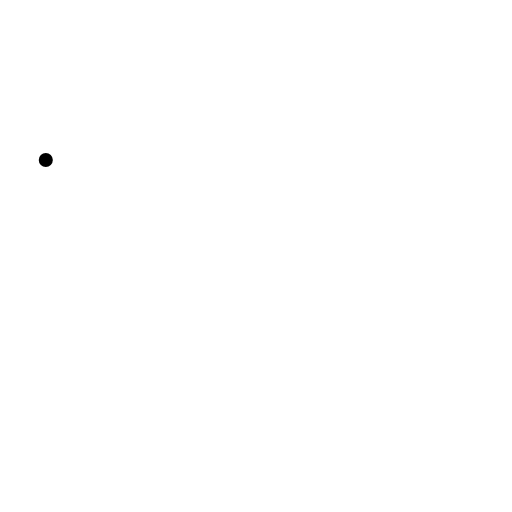
t = 0.00 s
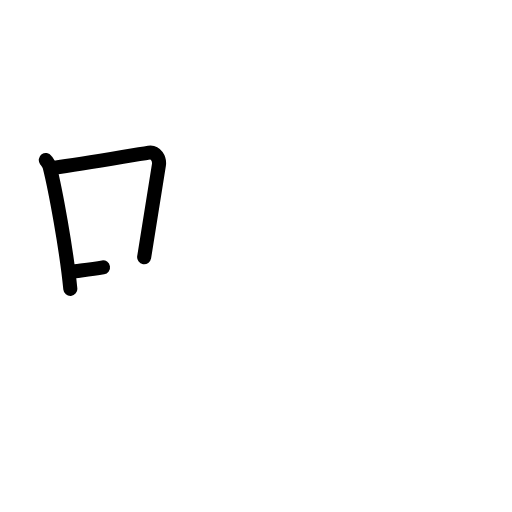
t = 2.40 s
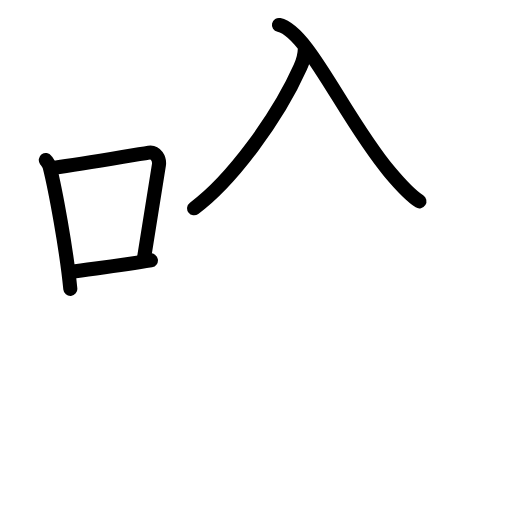
t = 4.80 s
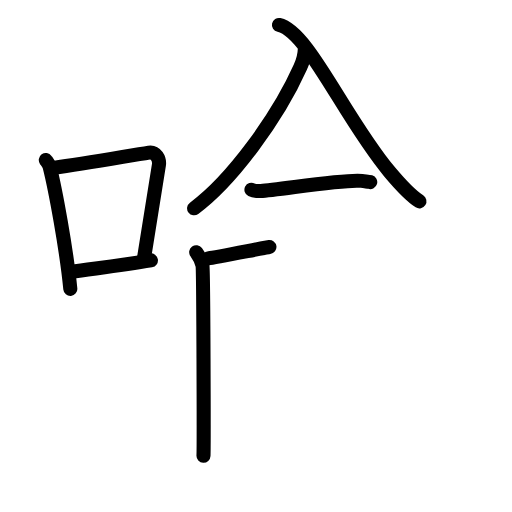
t = 7.20 s
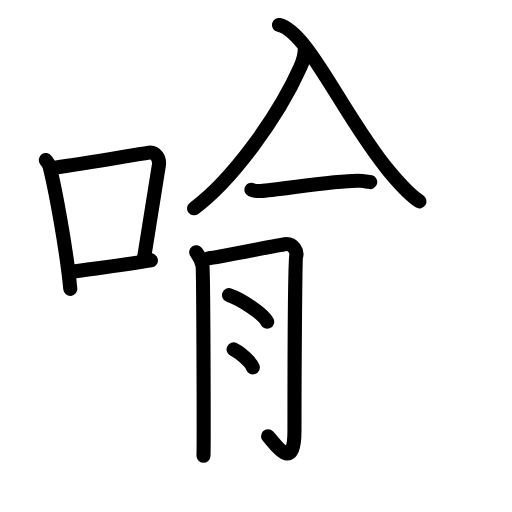
t = 9.60 s
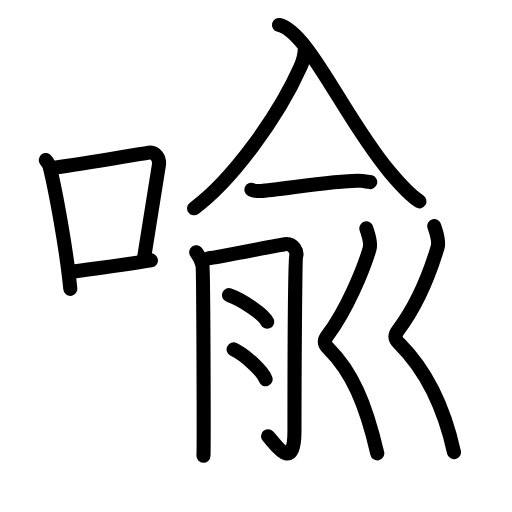
t = 12.00 s

The animated SVG that drew these frames (rendered in a browser with its animation timeline set to each time). Animation: 39 SMIL elements (animate=39); one cycle of 12.00 s.

<?xml version="1.0" encoding="UTF-8"?>
<!--
AniKanjiVG is licensed by CC-BY-SA Paul C. Sommerhoff (https://bitbucket.org/sommerhoff/anikanjivg).
AniKanjiVG uses KanjiVG which is licensed by CC-BY-SA Ulrich Apel (http://kanjivg.tagaini.net).
See also http://creativecommons.org/licenses/by-sa/3.0/
-->
<svg xmlns:kvg='http://kanjivg.tagaini.net' xmlns='http://www.w3.org/2000/svg' width='109' height='109' viewBox='0 0 109 109' style='fill:none;stroke:#000000;stroke-width:3;stroke-linecap:round;stroke-linejoin:round;' id="kvg:kanji_055a9"><g id="kvg:055a9" kvg:element="喩"><g id="kvg:055a9-g1" kvg:element="口" kvg:position="left" kvg:radical="tradit"><path id="kvg:055a9-s1" kvg:type="㇑" d="M9.75,34.07c0.34,0.47,0.69,0.86,0.83,1.46c1.18,4.68,3.58,17.57,4.39,25.97"><animate attributeName="d" begin="0.0s" dur="0.5s" from="M9.75,34.07C9.75,34.07,9.75,34.07,9.75,34.07" to="M9.75,34.07c0.34,0.47,0.69,0.86,0.83,1.46" />
<animate attributeName="d" begin="0.5s" dur="0.5s" from="M9.75,34.07c0.34,0.47,0.69,0.86,0.83,1.46c0,0,0,0,0,0,0" to="M9.75,34.07c0.34,0.47,0.69,0.86,0.83,1.46c1.18,4.68,3.58,17.57,4.39,25.97" />
</path>
<path id="kvg:055a9-s2" kvg:type="㇕b" d="M11.36,35.74c7.14-0.99,16.38-2.64,20.35-3.25c1.45-0.22,2.32,1.33,2.12,2.65c-0.86,5.46-1.87,12.06-3.14,19.61"><animate attributeName="d" begin="1.0s" dur="0.3333333333333333s" from="M11.36,35.74C11.36,35.74,11.36,35.74,11.36,35.74" to="M11.36,35.74c7.14-0.99,16.38-2.64,20.35-3.25" />
<animate attributeName="d" begin="1.3333333333333333s" dur="0.3333333333333333s" from="M11.36,35.74c7.14-0.99,16.38-2.64,20.35-3.25c0,0,0,0,0,0,0" to="M11.36,35.74c7.14-0.99,16.38-2.64,20.35-3.25c1.45-0.22,2.32,1.33,2.12,2.65" />
<animate attributeName="d" begin="1.6666666666666665s" dur="0.3333333333333333s" from="M11.36,35.74c7.14-0.99,16.38-2.64,20.35-3.25c1.45-0.22,2.32,1.33,2.12,2.65c0,0,0,0,0,0,0" to="M11.36,35.74c7.14-0.99,16.38-2.64,20.35-3.25c1.45-0.22,2.32,1.33,2.12,2.65c-0.86,5.46-1.87,12.06-3.14,19.61" />
<animate attributeName="d" begin="0s" dur="1.0s" from="M-100,-100" to="M-100,-100" />
</path>
<path id="kvg:055a9-s3" kvg:type="㇐b" d="M15.13,57.9c4.66-0.69,10.6-1.39,17-2.46"><animate attributeName="d" begin="2.0s" dur="1.0s" from="M15.13,57.9C15.13,57.9,15.13,57.9,15.13,57.9" to="M15.13,57.9c4.66-0.69,10.6-1.39,17-2.46" />
<animate attributeName="d" begin="0s" dur="2.0s" from="M-100,-100" to="M-100,-100" />
</path>
</g>
<g id="kvg:055a9-g2" kvg:element="兪" kvg:position="right"><g id="kvg:055a9-g3" kvg:element="入" kvg:position="top"><path id="kvg:055a9-s4" kvg:type="㇒" d="M 64.900813,10.431453 c -0.04496,1.753402 -0.431606,2.697541 -0.962123,3.884459 -4.88255,10.898068 -14.74656,24.25989 -22.614389,30.032629"><animate attributeName="d" begin="3.0s" dur="1.0s" from="M 64.900813,10.431453 C 64.900813,10.431453 , 64.900813,10.431453 , 64.900813,10.431453 " to="M 64.900813,10.431453 c -0.04496,1.753402 -0.431606,2.697541 -0.962123,3.884459 -4.88255,10.898068 -14.74656,24.25989 -22.614389,30.032629" />
<animate attributeName="d" begin="0s" dur="3.0s" from="M-100,-100" to="M-100,-100" />
</path>
<path id="kvg:055a9-s5" kvg:type="㇏" d="M 59.386395,5.3152892 C 65.6228,6.6784373 73.343249,25.137162 82.898922,36.539902 c 2.099248,2.508193 4.239392,4.955045 6.393167,6.318194"><animate attributeName="d" begin="4.0s" dur="0.5s" from="M 59.386395,5.3152892 C 59.386395,5.3152892 , 59.386395,5.3152892 , 59.386395,5.3152892 " to="M 59.386395,5.3152892 C 65.6228,6.6784373 73.343249,25.137162 82.898922,36.539902 " />
<animate attributeName="d" begin="4.5s" dur="0.5s" from="M 59.386395,5.3152892 C 65.6228,6.6784373 73.343249,25.137162 82.898922,36.539902 c0,0,0,0,0,0,0" to="M 59.386395,5.3152892 C 65.6228,6.6784373 73.343249,25.137162 82.898922,36.539902 c 2.099248,2.508193 4.239392,4.955045 6.393167,6.318194" />
<animate attributeName="d" begin="0s" dur="4.0s" from="M-100,-100" to="M-100,-100" />
</path>
</g>
<g id="kvg:055a9-g4" kvg:position="bottom"><g id="kvg:055a9-g5" kvg:element="一"><path id="kvg:055a9-s6" kvg:type="㇐" d="M53.53,40.39c0.52,0.26,1.47,0.28,1.99,0.26C59,40.5,73.75,38,77,38.51c0.86,0.13,1.38,0.12,1.82,0.25"><animate attributeName="d" begin="5.0s" dur="0.3333333333333333s" from="M53.53,40.39C53.53,40.39,53.53,40.39,53.53,40.39" to="M53.53,40.39c0.52,0.26,1.47,0.28,1.99,0.26" />
<animate attributeName="d" begin="5.333333333333333s" dur="0.3333333333333333s" from="M53.53,40.39c0.52,0.26,1.47,0.28,1.99,0.26c0,0,0,0,0,0,0" to="M53.53,40.39c0.52,0.26,1.47,0.28,1.99,0.26C59,40.5,73.75,38,77,38.51" />
<animate attributeName="d" begin="5.666666666666667s" dur="0.3333333333333333s" from="M53.53,40.39c0.52,0.26,1.47,0.28,1.99,0.26C59,40.5,73.75,38,77,38.51c0,0,0,0,0,0,0" to="M53.53,40.39c0.52,0.26,1.47,0.28,1.99,0.26C59,40.5,73.75,38,77,38.51c0.86,0.13,1.38,0.12,1.82,0.25" />
<animate attributeName="d" begin="0s" dur="5.0s" from="M-100,-100" to="M-100,-100" />
</path>
</g>
<g id="kvg:055a9-g6" kvg:element="月" kvg:variant="true"><path id="kvg:055a9-s7" kvg:type="㇒" d="M41.77,53.69c0.66,0.92,1.11,1.85,1.33,2.77c0.22,0.92,0.31,38.5,0.22,40.57"><animate attributeName="d" begin="6.0s" dur="0.5s" from="M41.77,53.69C41.77,53.69,41.77,53.69,41.77,53.69" to="M41.77,53.69c0.66,0.92,1.11,1.85,1.33,2.77" />
<animate attributeName="d" begin="6.5s" dur="0.5s" from="M41.77,53.69c0.66,0.92,1.11,1.85,1.33,2.77c0,0,0,0,0,0,0" to="M41.77,53.69c0.66,0.92,1.11,1.85,1.33,2.77c0.22,0.92,0.31,38.5,0.22,40.57" />
<animate attributeName="d" begin="0s" dur="6.0s" from="M-100,-100" to="M-100,-100" />
</path>
<path id="kvg:055a9-s8" kvg:type="㇆" d="M44.43,54.98c1.48-0.13,15.06-2.86,16.16-3c1.97-0.26,2.71,1.71,2.47,2.5c-0.24,0.76-0.37,26.53-0.37,37.2c0,9.45-4.39,2.37-5.62,1.19"><animate attributeName="d" begin="7.0s" dur="0.25s" from="M44.43,54.98C44.43,54.98,44.43,54.98,44.43,54.98" to="M44.43,54.98c1.48-0.13,15.06-2.86,16.16-3" />
<animate attributeName="d" begin="7.25s" dur="0.25s" from="M44.43,54.98c1.48-0.13,15.06-2.86,16.16-3c0,0,0,0,0,0,0" to="M44.43,54.98c1.48-0.13,15.06-2.86,16.16-3c1.97-0.26,2.71,1.71,2.47,2.5" />
<animate attributeName="d" begin="7.5s" dur="0.25s" from="M44.43,54.98c1.48-0.13,15.06-2.86,16.16-3c1.97-0.26,2.71,1.71,2.47,2.5c0,0,0,0,0,0,0" to="M44.43,54.98c1.48-0.13,15.06-2.86,16.16-3c1.97-0.26,2.71,1.71,2.47,2.5c-0.24,0.76-0.37,26.53-0.37,37.2" />
<animate attributeName="d" begin="7.75s" dur="0.25s" from="M44.43,54.98c1.48-0.13,15.06-2.86,16.16-3c1.97-0.26,2.71,1.71,2.47,2.5c-0.24,0.76-0.37,26.53-0.37,37.2c0,0,0,0,0,0,0" to="M44.43,54.98c1.48-0.13,15.06-2.86,16.16-3c1.97-0.26,2.71,1.71,2.47,2.5c-0.24,0.76-0.37,26.53-0.37,37.2c0,9.45-4.39,2.37-5.62,1.19" />
<animate attributeName="d" begin="0s" dur="7.0s" from="M-100,-100" to="M-100,-100" />
</path>
<path id="kvg:055a9-s9" kvg:type="㇔" d="M48.75,62.82c2.87,1,7.41,4.12,8.13,5.67"><animate attributeName="d" begin="8.0s" dur="1.0s" from="M48.75,62.82C48.75,62.82,48.75,62.82,48.75,62.82" to="M48.75,62.82c2.87,1,7.41,4.12,8.13,5.67" />
<animate attributeName="d" begin="0s" dur="8.0s" from="M-100,-100" to="M-100,-100" />
</path>
<path id="kvg:055a9-s10" kvg:type="㇔" d="M49.73,74.38c2.41,1.12,6.21,4.62,6.82,6.37"><animate attributeName="d" begin="9.0s" dur="1.0s" from="M49.73,74.38C49.73,74.38,49.73,74.38,49.73,74.38" to="M49.73,74.38c2.41,1.12,6.21,4.62,6.82,6.37" />
<animate attributeName="d" begin="0s" dur="9.0s" from="M-100,-100" to="M-100,-100" />
</path>
</g>
<g id="kvg:055a9-g7" kvg:element="刂" kvg:variant="true" kvg:original="刀"><path id="kvg:055a9-s11" kvg:type="㇛" d="M77.99,48.62c0.3,1.08,1.12,2.93,0.68,4.4c-1.35,4.51-4.91,13.07-8.99,18.47c-1.12,1.48-0.01,2.42,0.29,2.73c4.94,4.94,7.87,11.6,10.35,22.29"><animate attributeName="d" begin="10.0s" dur="0.25s" from="M77.99,48.62C77.99,48.62,77.99,48.62,77.99,48.62" to="M77.99,48.62c0.3,1.08,1.12,2.93,0.68,4.4" />
<animate attributeName="d" begin="10.25s" dur="0.25s" from="M77.99,48.62c0.3,1.08,1.12,2.93,0.68,4.4c0,0,0,0,0,0,0" to="M77.99,48.62c0.3,1.08,1.12,2.93,0.68,4.4c-1.35,4.51-4.91,13.07-8.99,18.47" />
<animate attributeName="d" begin="10.5s" dur="0.25s" from="M77.99,48.62c0.3,1.08,1.12,2.93,0.68,4.4c-1.35,4.51-4.91,13.07-8.99,18.47c0,0,0,0,0,0,0" to="M77.99,48.62c0.3,1.08,1.12,2.93,0.68,4.4c-1.35,4.51-4.91,13.07-8.99,18.47c-1.12,1.48-0.01,2.42,0.29,2.73" />
<animate attributeName="d" begin="10.75s" dur="0.25s" from="M77.99,48.62c0.3,1.08,1.12,2.93,0.68,4.4c-1.35,4.51-4.91,13.07-8.99,18.47c-1.12,1.48-0.01,2.42,0.29,2.73c0,0,0,0,0,0,0" to="M77.99,48.62c0.3,1.08,1.12,2.93,0.68,4.4c-1.35,4.51-4.91,13.07-8.99,18.47c-1.12,1.48-0.01,2.42,0.29,2.73c4.94,4.94,7.87,11.6,10.35,22.29" />
<animate attributeName="d" begin="0s" dur="10.0s" from="M-100,-100" to="M-100,-100" />
</path>
<path id="kvg:055a9-s12" kvg:type="㇛" d="M92.45,48.12c0.31,1.12,1.16,3.03,0.7,4.56c-1.4,4.68-4.2,12.06-8.42,17.66c-1.16,1.53-0.01,2.51,0.3,2.83c5.12,5.12,9.16,12.01,11.62,23.09"><animate attributeName="d" begin="11.0s" dur="0.25s" from="M92.45,48.12C92.45,48.12,92.45,48.12,92.45,48.12" to="M92.45,48.12c0.31,1.12,1.16,3.03,0.7,4.56" />
<animate attributeName="d" begin="11.25s" dur="0.25s" from="M92.45,48.12c0.31,1.12,1.16,3.03,0.7,4.56c0,0,0,0,0,0,0" to="M92.45,48.12c0.31,1.12,1.16,3.03,0.7,4.56c-1.4,4.68-4.2,12.06-8.42,17.66" />
<animate attributeName="d" begin="11.5s" dur="0.25s" from="M92.45,48.12c0.31,1.12,1.16,3.03,0.7,4.56c-1.4,4.68-4.2,12.06-8.42,17.66c0,0,0,0,0,0,0" to="M92.45,48.12c0.31,1.12,1.16,3.03,0.7,4.56c-1.4,4.68-4.2,12.06-8.42,17.66c-1.16,1.53-0.01,2.51,0.3,2.83" />
<animate attributeName="d" begin="11.75s" dur="0.25s" from="M92.45,48.12c0.31,1.12,1.16,3.03,0.7,4.56c-1.4,4.68-4.2,12.06-8.42,17.66c-1.16,1.53-0.01,2.51,0.3,2.83c0,0,0,0,0,0,0" to="M92.45,48.12c0.31,1.12,1.16,3.03,0.7,4.56c-1.4,4.68-4.2,12.06-8.42,17.66c-1.16,1.53-0.01,2.51,0.3,2.83c5.12,5.12,9.16,12.01,11.62,23.09" />
<animate attributeName="d" begin="0s" dur="11.0s" from="M-100,-100" to="M-100,-100" />
</path>
</g>
</g>
</g>
</g>
</svg>
